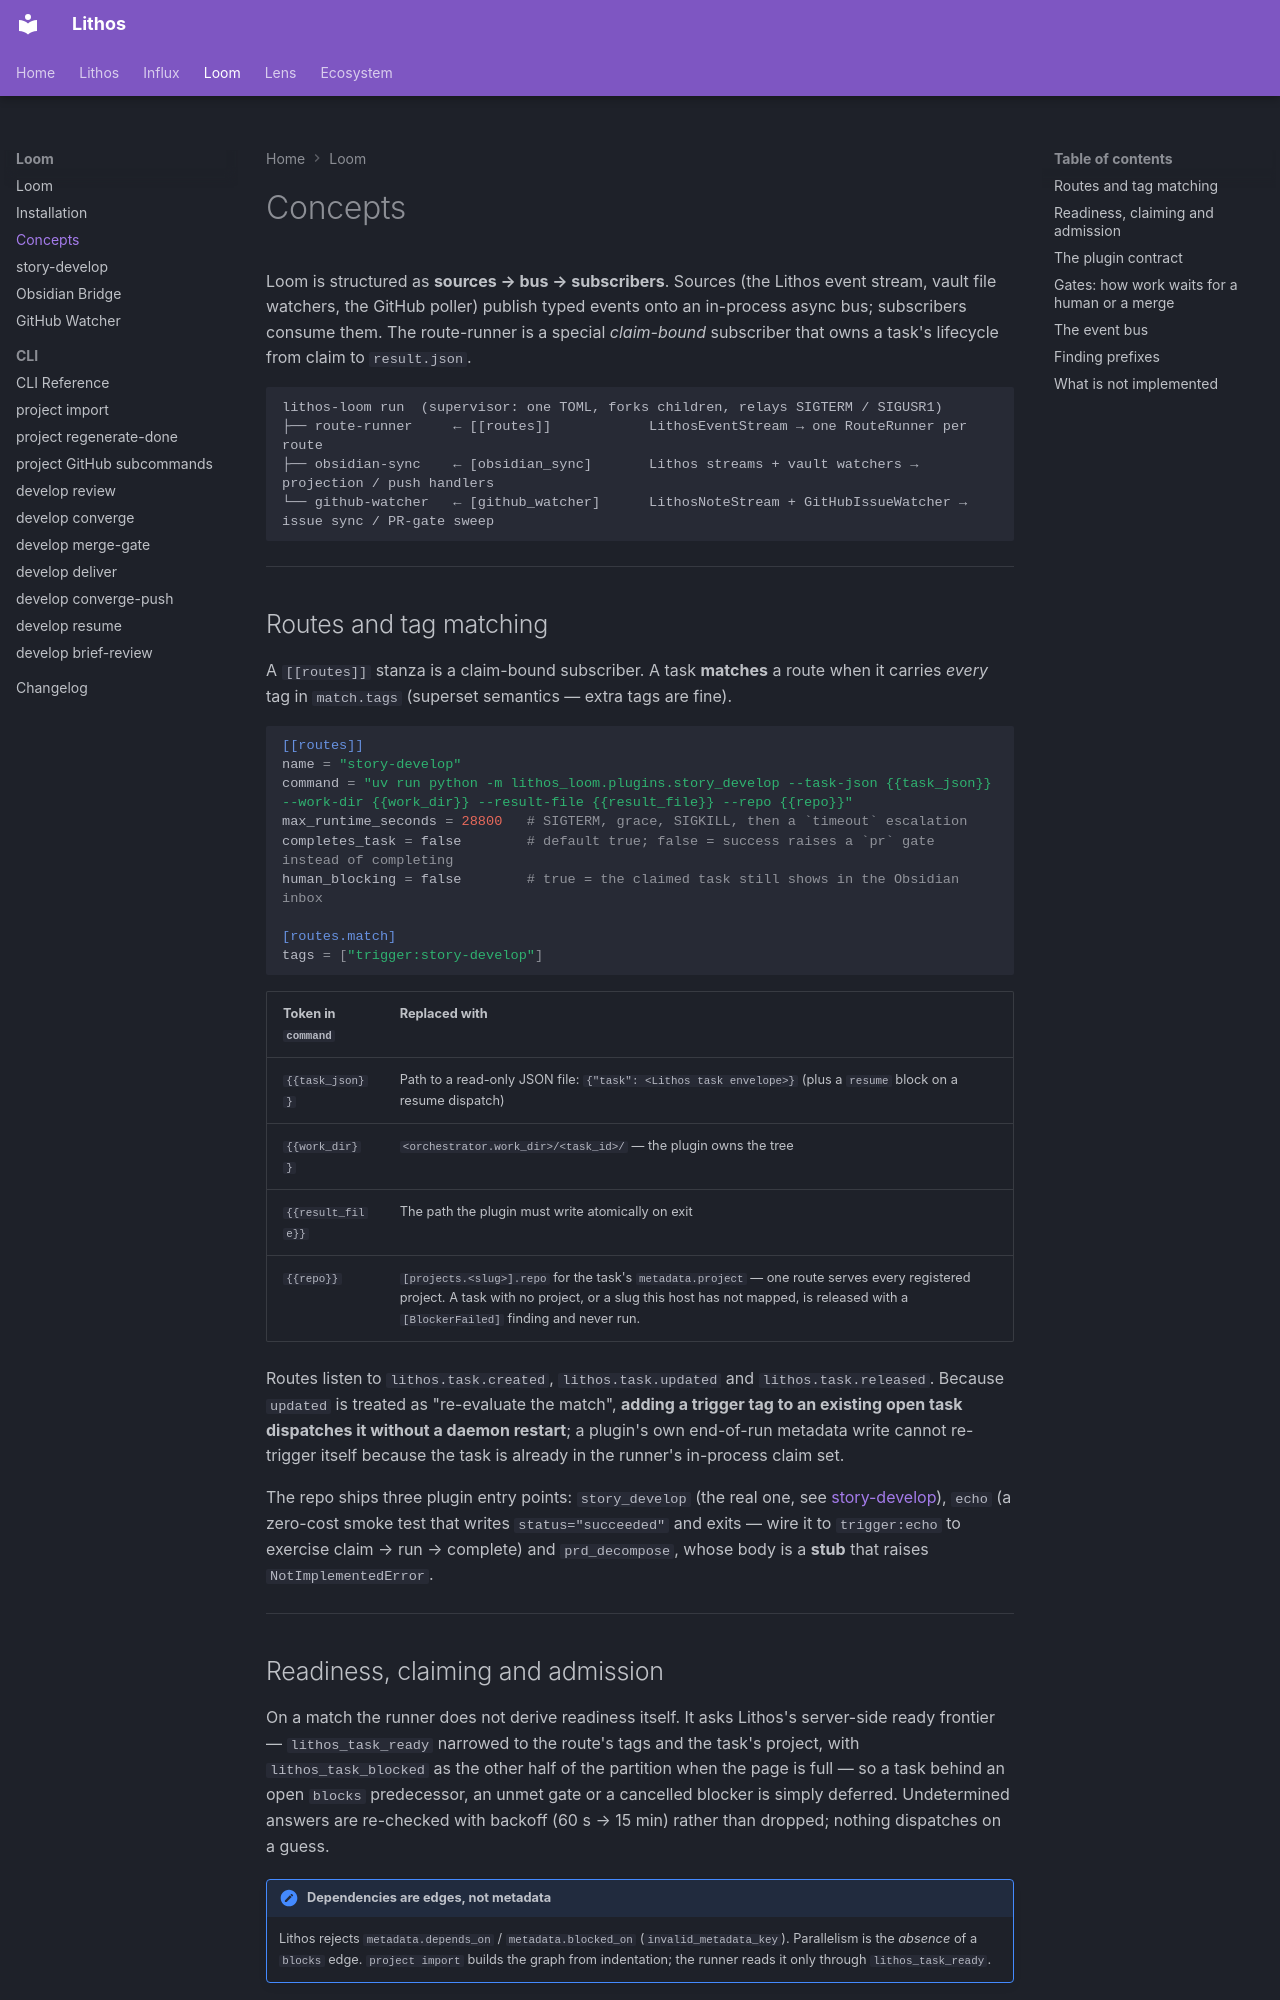

repository: agent-lore/lithos-docs · page: loom/concepts/index.html · generator: mkdocs

# Concepts

Loom is structured as **sources → bus → subscribers**. Sources (the Lithos event stream, vault file watchers, the GitHub poller) publish typed events onto an in-process async bus; subscribers consume them. The route-runner is a special *claim-bound* subscriber that owns a task's lifecycle from claim to `result.json`.

```
lithos-loom run  (supervisor: one TOML, forks children, relays SIGTERM / SIGUSR1)
├── route-runner     ← [[routes]]            LithosEventStream → one RouteRunner per route
├── obsidian-sync    ← [obsidian_sync]       Lithos streams + vault watchers → projection / push handlers
└── github-watcher   ← [github_watcher]      LithosNoteStream + GitHubIssueWatcher → issue sync / PR-gate sweep
```

---

## Routes and tag matching

A `[[routes]]` stanza is a claim-bound subscriber. A task **matches** a route when it carries *every* tag in `match.tags` (superset semantics — extra tags are fine).

```toml
[[routes]]
name = "story-develop"
command = "uv run python -m lithos_loom.plugins.story_develop --task-json {{task_json}} --work-dir {{work_dir}} --result-file {{result_file}} --repo {{repo}}"
max_runtime_seconds = 28800   # SIGTERM, grace, SIGKILL, then a `timeout` escalation
completes_task = false        # default true; false = success raises a `pr` gate instead of completing
human_blocking = false        # true = the claimed task still shows in the Obsidian inbox

[routes.match]
tags = ["trigger:story-develop"]
```

| Token in `command` | Replaced with |
|--------------------|---------------|
| `{{task_json}}` | Path to a read-only JSON file: `{"task": <Lithos task envelope>}` (plus a `resume` block on a resume dispatch) |
| `{{work_dir}}` | `<orchestrator.work_dir>/<task_id>/` — the plugin owns the tree |
| `{{result_file}}` | The path the plugin must write atomically on exit |
| `{{repo}}` | `[projects.<slug>].repo` for the task's `metadata.project` — one route serves every registered project. A task with no project, or a slug this host has not mapped, is released with a `[BlockerFailed]` finding and never run. |

Routes listen to `lithos.task.created`, `lithos.task.updated` and `lithos.task.released`. Because `updated` is treated as "re-evaluate the match", **adding a trigger tag to an existing open task dispatches it without a daemon restart**; a plugin's own end-of-run metadata write cannot re-trigger itself because the task is already in the runner's in-process claim set.

The repo ships three plugin entry points: `story_develop` (the real one, see [story-develop](story-develop.md)), `echo` (a zero-cost smoke test that writes `status="succeeded"` and exits — wire it to `trigger:echo` to exercise claim → run → complete) and `prd_decompose`, whose body is a **stub** that raises `NotImplementedError`.

---
